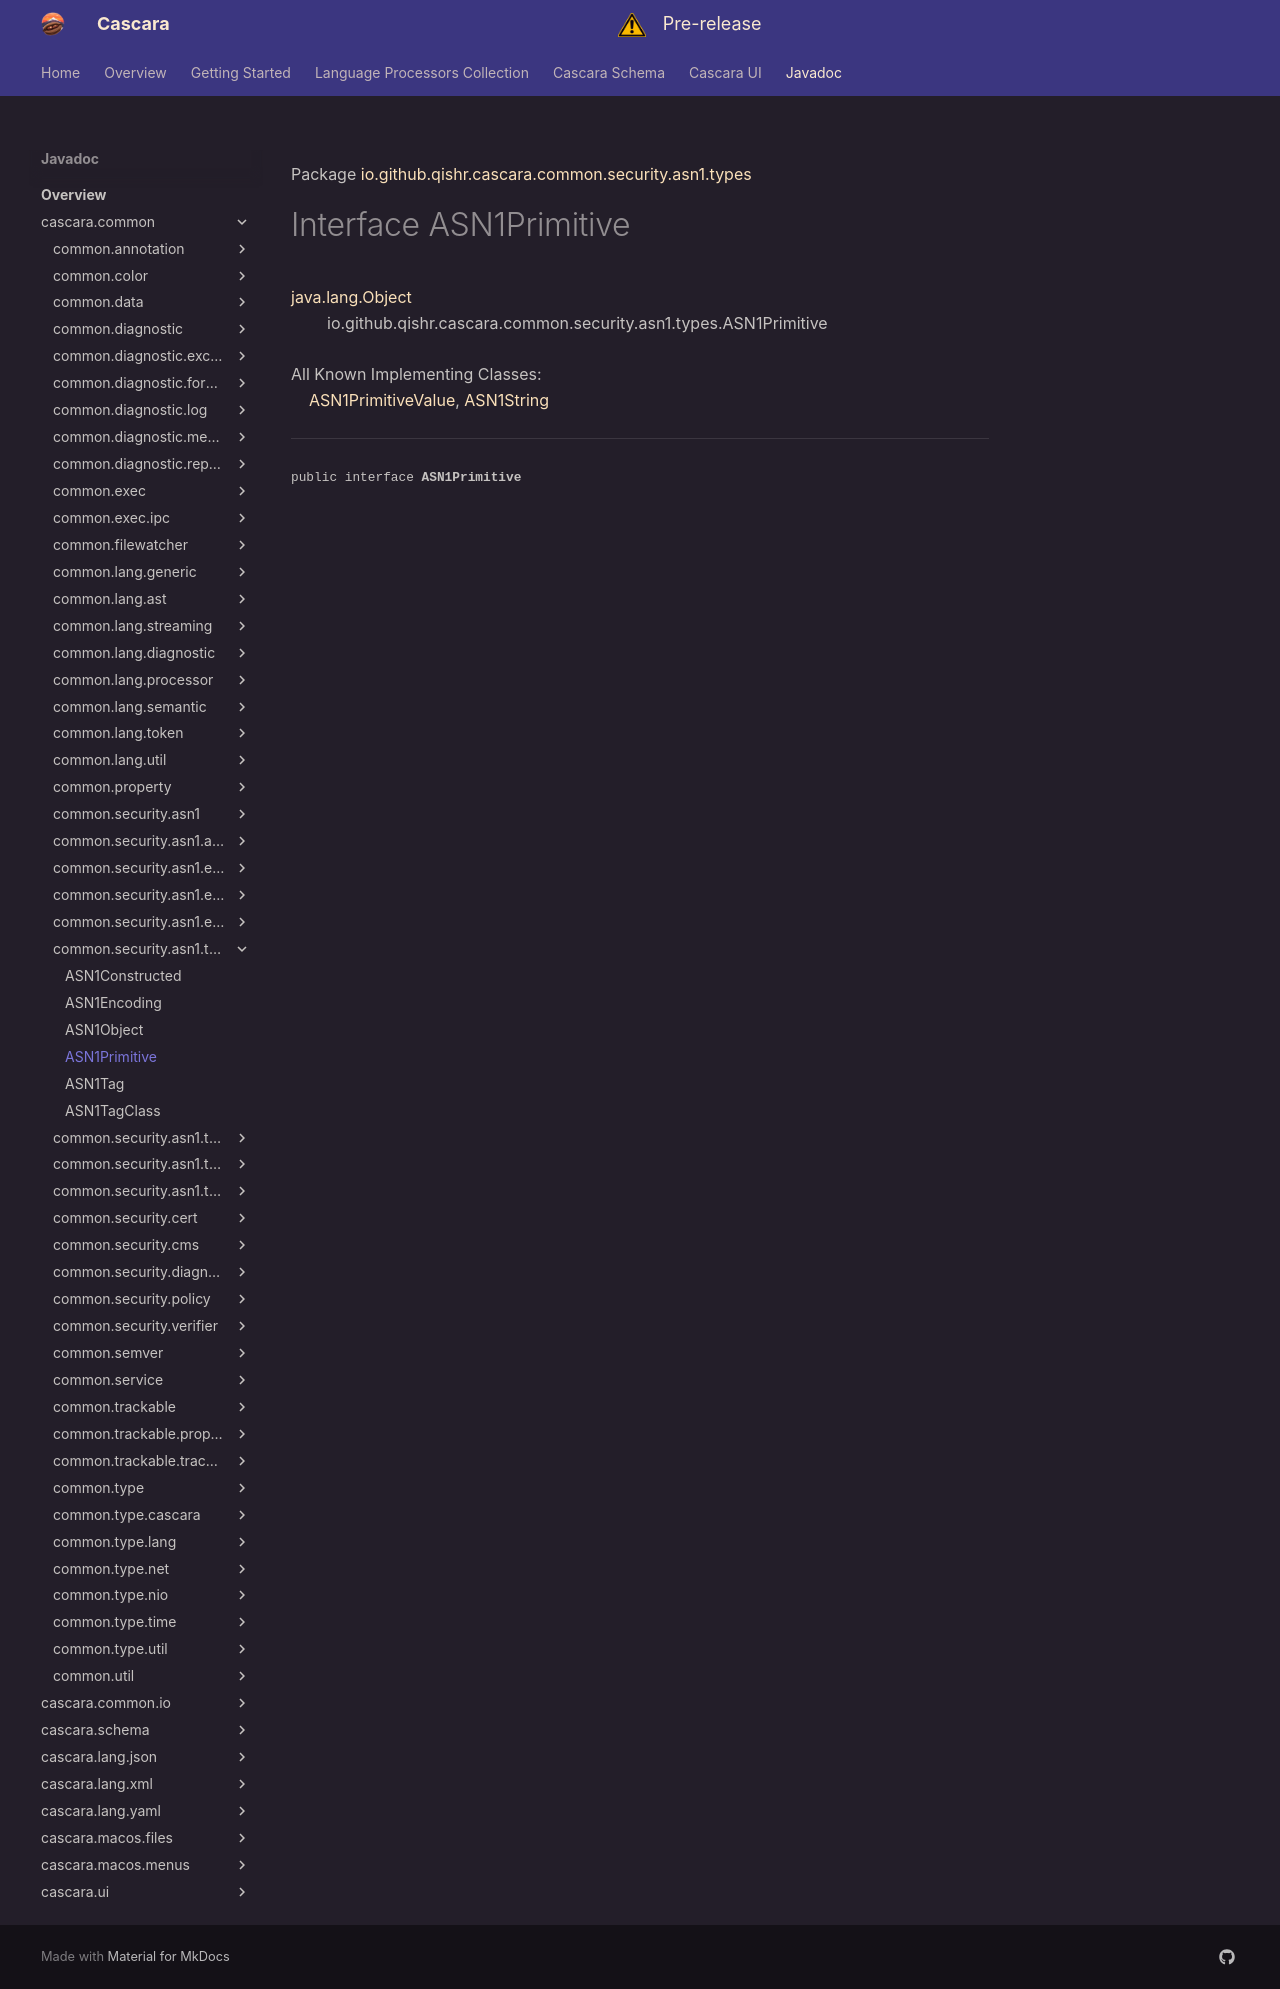

repository: qishr/qishr.github.io · page: javadoc/latest/cascara.common/io/github/qishr/cascara/common/security/asn1/types/ASN1Primitive/index.html · generator: mkdocs

Package [io.github.qishr.cascara.common.security.asn1.types](index.md)

# Interface ASN1Primitive
[java.lang.Object](https://docs.oracle.com/en/java/javase/24/docs/api/java.base/java/lang/Object.html)<br/>
        io.github.qishr.cascara.common.security.asn1.types.ASN1Primitive<br/>
<br/>
All Known Implementing Classes:<br/>
    [ASN1PrimitiveValue](../../../../../../../../io/github/qishr/cascara/common/security/asn1/types/primitive/ASN1PrimitiveValue.md), [ASN1String](../../../../../../../../io/github/qishr/cascara/common/security/asn1/types/string/ASN1String.md)


----

<span style="font-family: monospace; font-size: 80%;">public interface __ASN1Primitive__</span>
